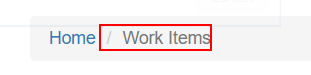
Workflow: ACME_ExtractWorkitems

Step 1 [try]: find the list item in window 'ACME System 1 - Work Items' (msedge.exe)

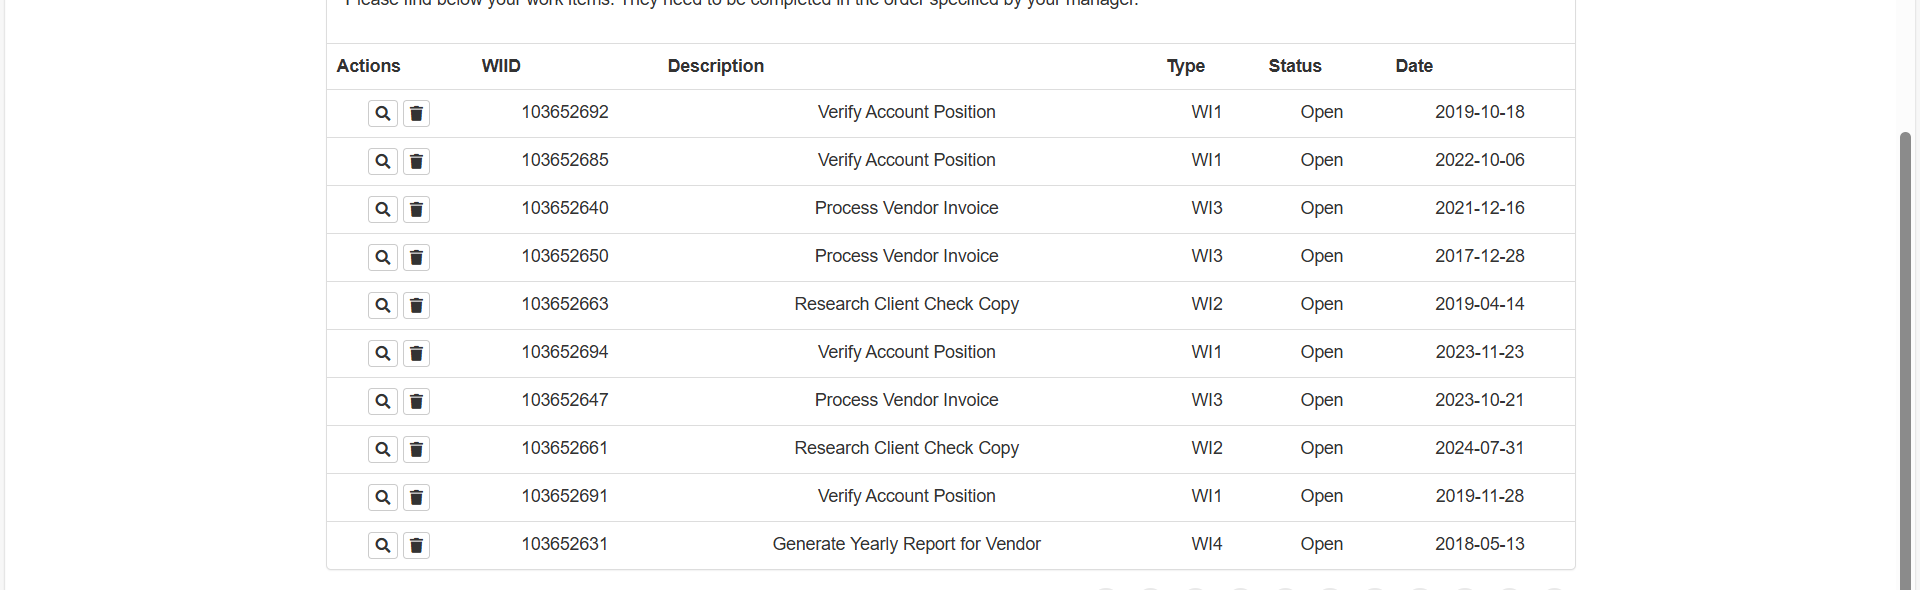
Step 2 [try]: get-text from 'Extract Table Data'